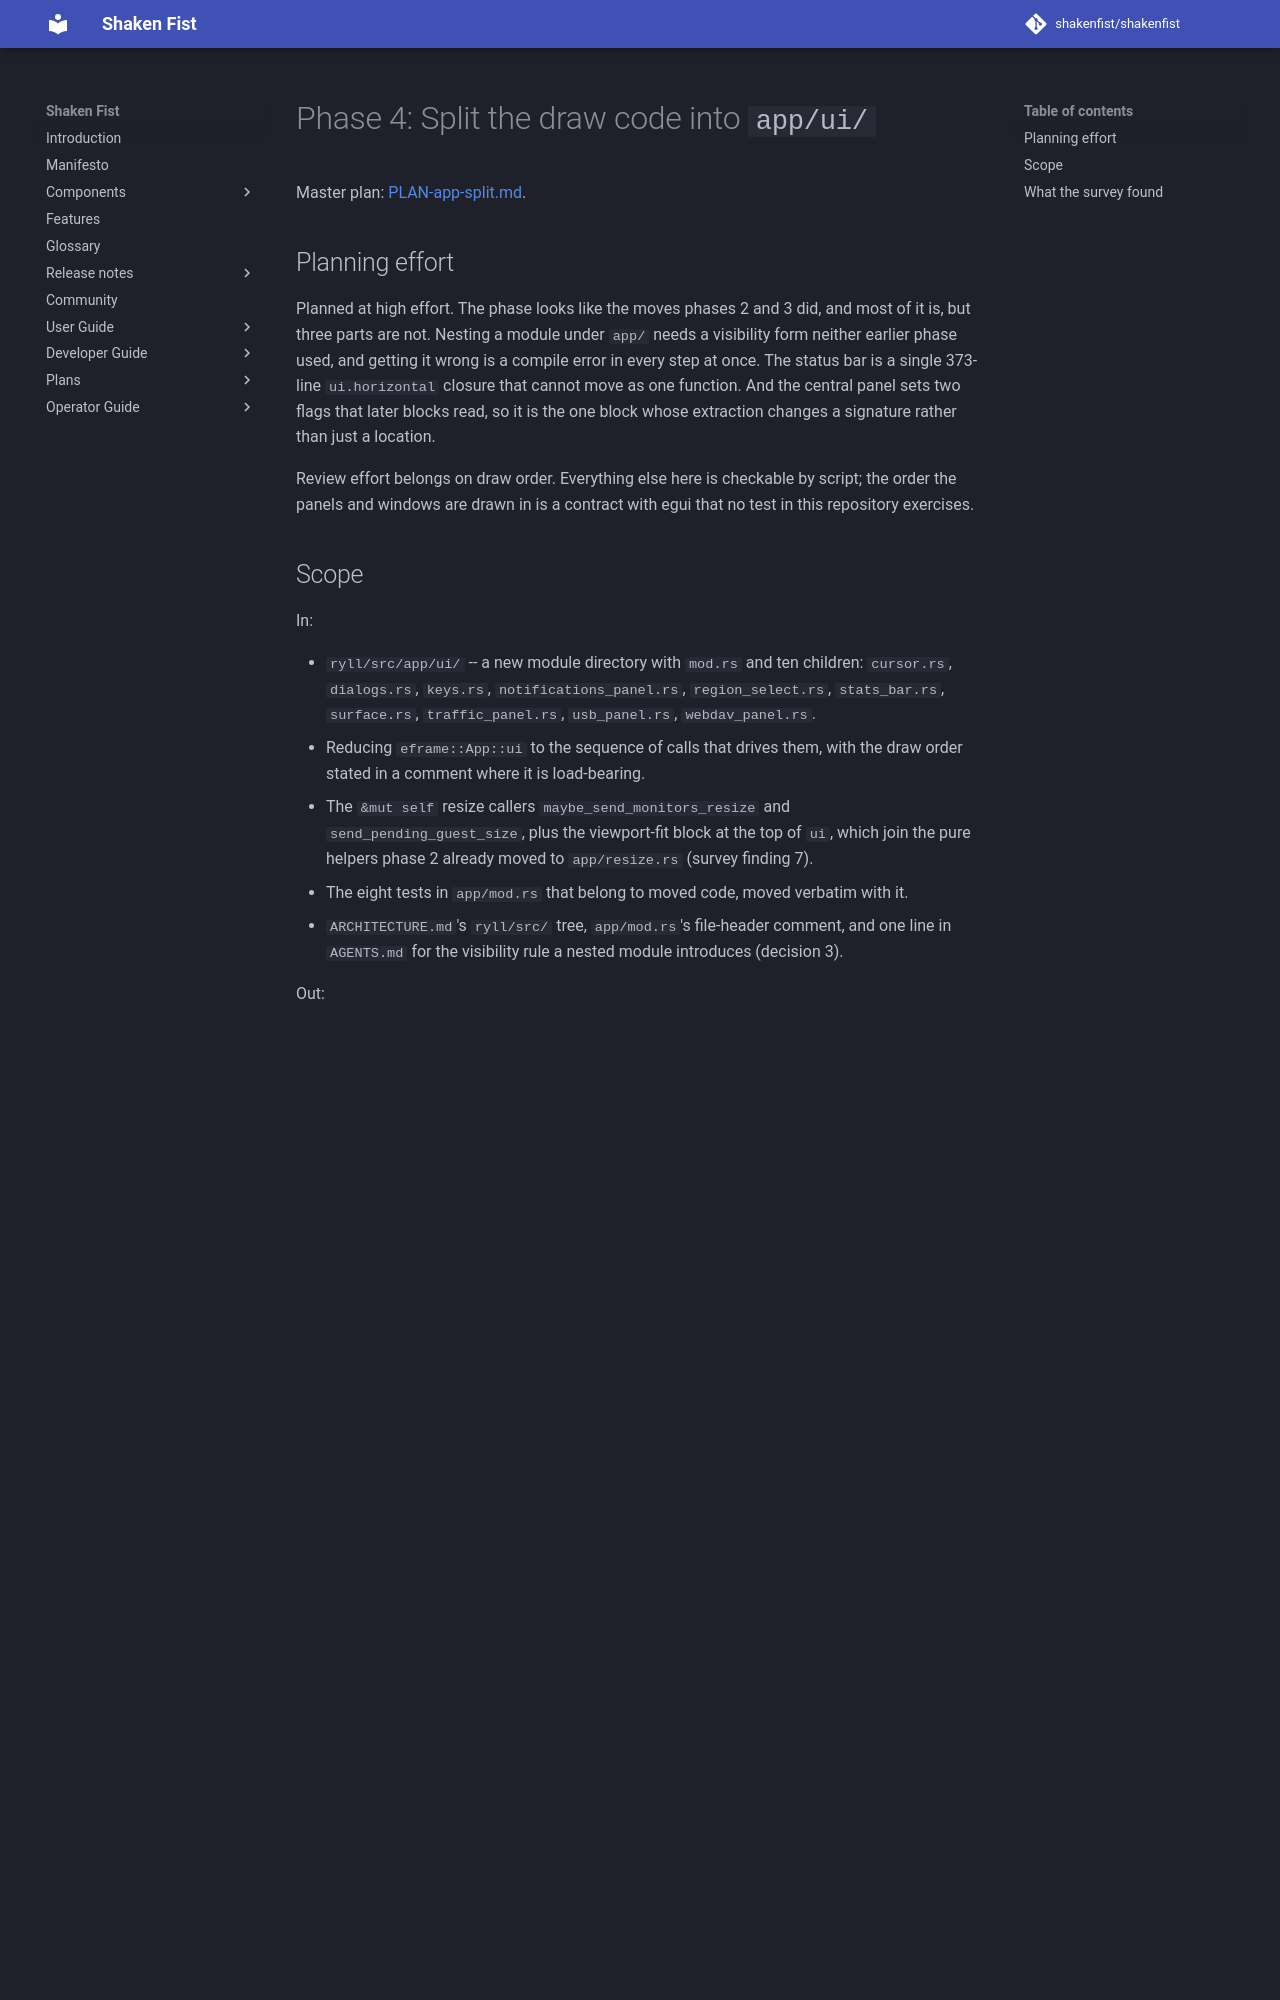

repository: shakenfist/shakenfist · page: components/ryll/plans/PLAN-app-split-phase-04-panels/index.html · generator: mkdocs

# Phase 4: Split the draw code into `app/ui/`

Master plan: [PLAN-app-split.md](/components/ryll/plans/PLAN-app-split/).

## Planning effort

Planned at high effort. The phase looks like the moves phases 2 and
3 did, and most of it is, but three parts are not. Nesting a module
under `app/` needs a visibility form neither earlier phase used, and
getting it wrong is a compile error in every step at once. The
status bar is a single 373-line `ui.horizontal` closure that cannot
move as one function. And the central panel sets two flags that
later blocks read, so it is the one block whose extraction changes a
signature rather than just a location.

Review effort belongs on draw order. Everything else here is
checkable by script; the order the panels and windows are drawn in
is a contract with egui that no test in this repository exercises.

## Scope

In:

* `ryll/src/app/ui/` -- a new module directory with `mod.rs` and ten
  children: `cursor.rs`, `dialogs.rs`, `keys.rs`,
  `notifications_panel.rs`, `region_select.rs`, `stats_bar.rs`,
  `surface.rs`, `traffic_panel.rs`, `usb_panel.rs`,
  `webdav_panel.rs`.
* Reducing `eframe::App::ui` to the sequence of calls that drives
  them, with the draw order stated in a comment where it is
  load-bearing.
* The `&mut self` resize callers `maybe_send_monitors_resize` and
  `send_pending_guest_size`, plus the viewport-fit block at the top
  of `ui`, which join the pure helpers phase 2 already moved to
  `app/resize.rs` (survey finding 7).
* The eight tests in `app/mod.rs` that belong to moved code, moved
  verbatim with it.
* `ARCHITECTURE.md`'s `ryll/src/` tree, `app/mod.rs`'s file-header
  comment, and one line in `AGENTS.md` for the visibility rule a
  nested module introduces (decision 3).

Out:

* `logic`, `on_exit` and the `impl eframe::App for RyllApp` block
  itself, which stay in `app/mod.rs` (decision 2). `logic` is 156
  lines but under 100 once comments are discounted, so phase 6's
  lint will not flag it and this phase does not touch it (survey
  finding 8).
* `RyllApp::new` (243 lines by clippy's count) and
  `connection.rs`'s `reconnect` (154). They are the only two
  functions in `app/` that phase 6's lint will flag once `ui` is
  gone; `new` is phase 5's field
  regrouping and `reconnect` is phase 6's own problem (survey
  finding 9).
* Enabling `clippy::too_many_lines`. This phase runs it by hand as a
  done-criterion; phase 6 wires it into `make lint`.
* `clipboard`, `trigger_paste`, `push_notification`,
  `push_connection_event`, `handle_cadence` and `window_focused`,
  which stay in `app/mod.rs` (decision 8).
* Any behaviour change. Panels keep reaching into `self` exactly as
  they do today; grouping those fields is phase 5.
